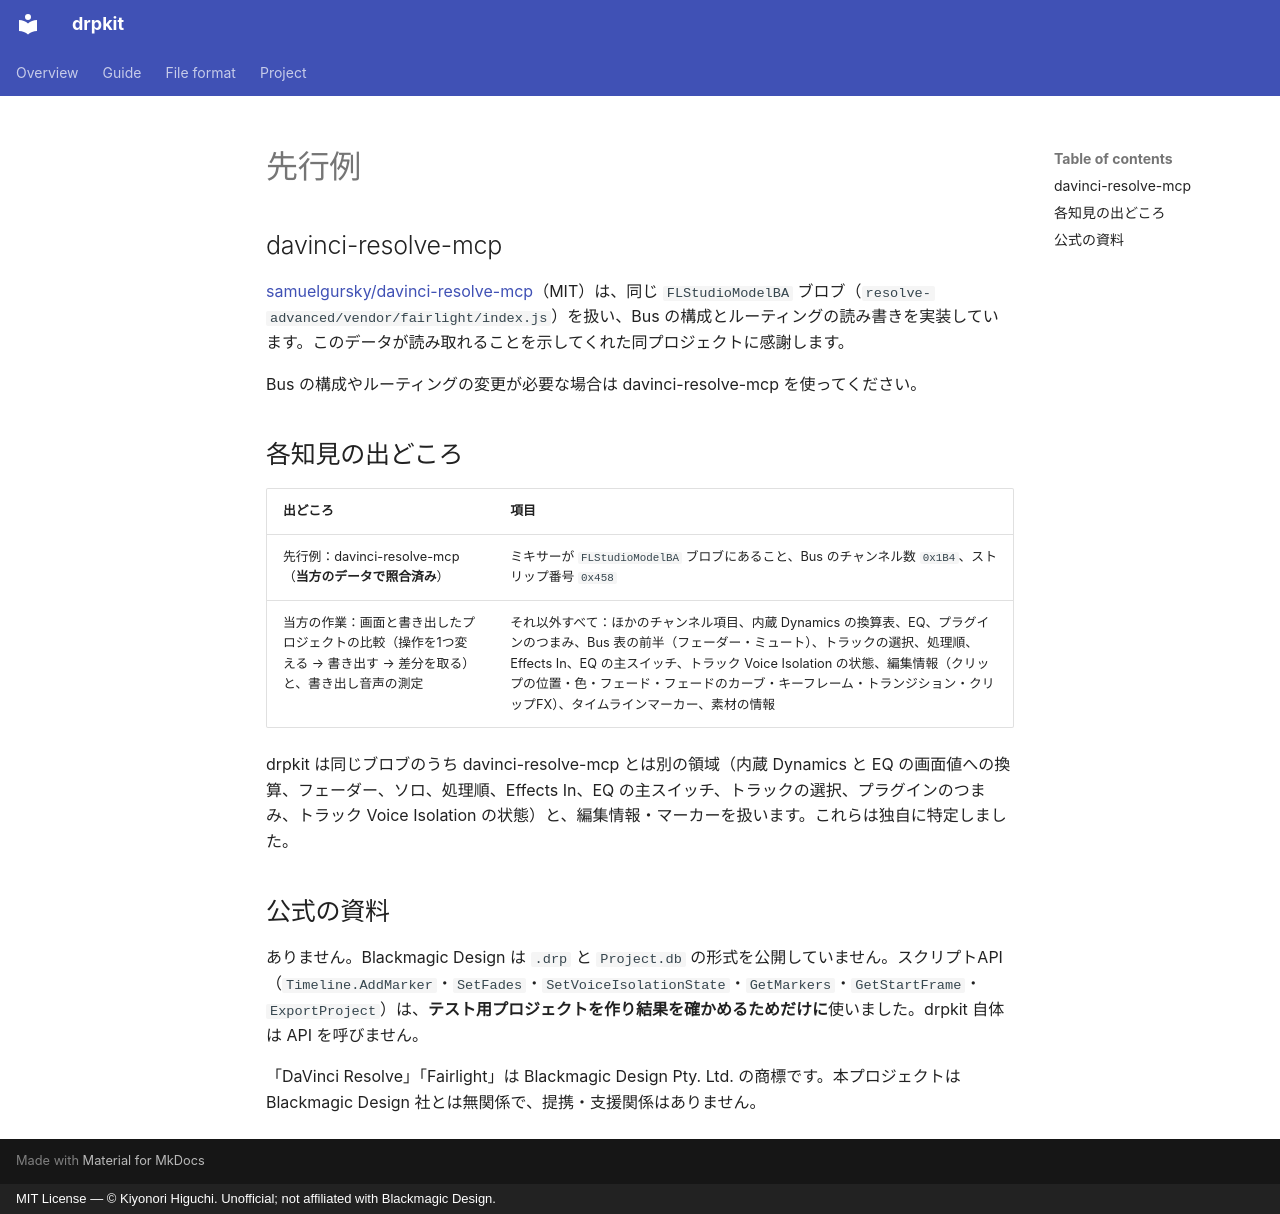

repository: higuchiki/drpkit · page: prior-work.ja/index.html · generator: mkdocs · copyright: MIT License — © Kiyonori Higuchi. Unofficial; not affiliated with Blackmagic Design.

# 先行例

## davinci-resolve-mcp

[samuelgursky/davinci-resolve-mcp](https://github.com/samuelgursky/davinci-resolve-mcp)（MIT）は、同じ `FLStudioModelBA` ブロブ（`resolve-advanced/vendor/fairlight/index.js`）を扱い、Bus の構成とルーティングの読み書きを実装しています。このデータが読み取れることを示してくれた同プロジェクトに感謝します。

Bus の構成やルーティングの変更が必要な場合は davinci-resolve-mcp を使ってください。

## 各知見の出どころ

| 出どころ | 項目 |
|---|---|
| 先行例：davinci-resolve-mcp（**当方のデータで照合済み**） | ミキサーが `FLStudioModelBA` ブロブにあること、Bus のチャンネル数 `0x1B4`、ストリップ番号 `0x458` |
| 当方の作業：画面と書き出したプロジェクトの比較（操作を1つ変える → 書き出す → 差分を取る）と、書き出し音声の測定 | それ以外すべて：ほかのチャンネル項目、内蔵 Dynamics の換算表、EQ、プラグインのつまみ、Bus 表の前半（フェーダー・ミュート）、トラックの選択、処理順、Effects In、EQ の主スイッチ、トラック Voice Isolation の状態、編集情報（クリップの位置・色・フェード・フェードのカーブ・キーフレーム・トランジション・クリップFX）、タイムラインマーカー、素材の情報 |

drpkit は同じブロブのうち davinci-resolve-mcp とは別の領域（内蔵 Dynamics と EQ の画面値への換算、フェーダー、ソロ、処理順、Effects In、EQ の主スイッチ、トラックの選択、プラグインのつまみ、トラック Voice Isolation の状態）と、編集情報・マーカーを扱います。これらは独自に特定しました。

## 公式の資料

ありません。Blackmagic Design は `.drp` と `Project.db` の形式を公開していません。スクリプトAPI（`Timeline.AddMarker`・`SetFades`・`SetVoiceIsolationState`・`GetMarkers`・`GetStartFrame`・`ExportProject`）は、**テスト用プロジェクトを作り結果を確かめるためだけに**使いました。drpkit 自体は API を呼びません。

「DaVinci Resolve」「Fairlight」は Blackmagic Design Pty. Ltd. の商標です。本プロジェクトは Blackmagic Design 社とは無関係で、提携・支援関係はありません。
